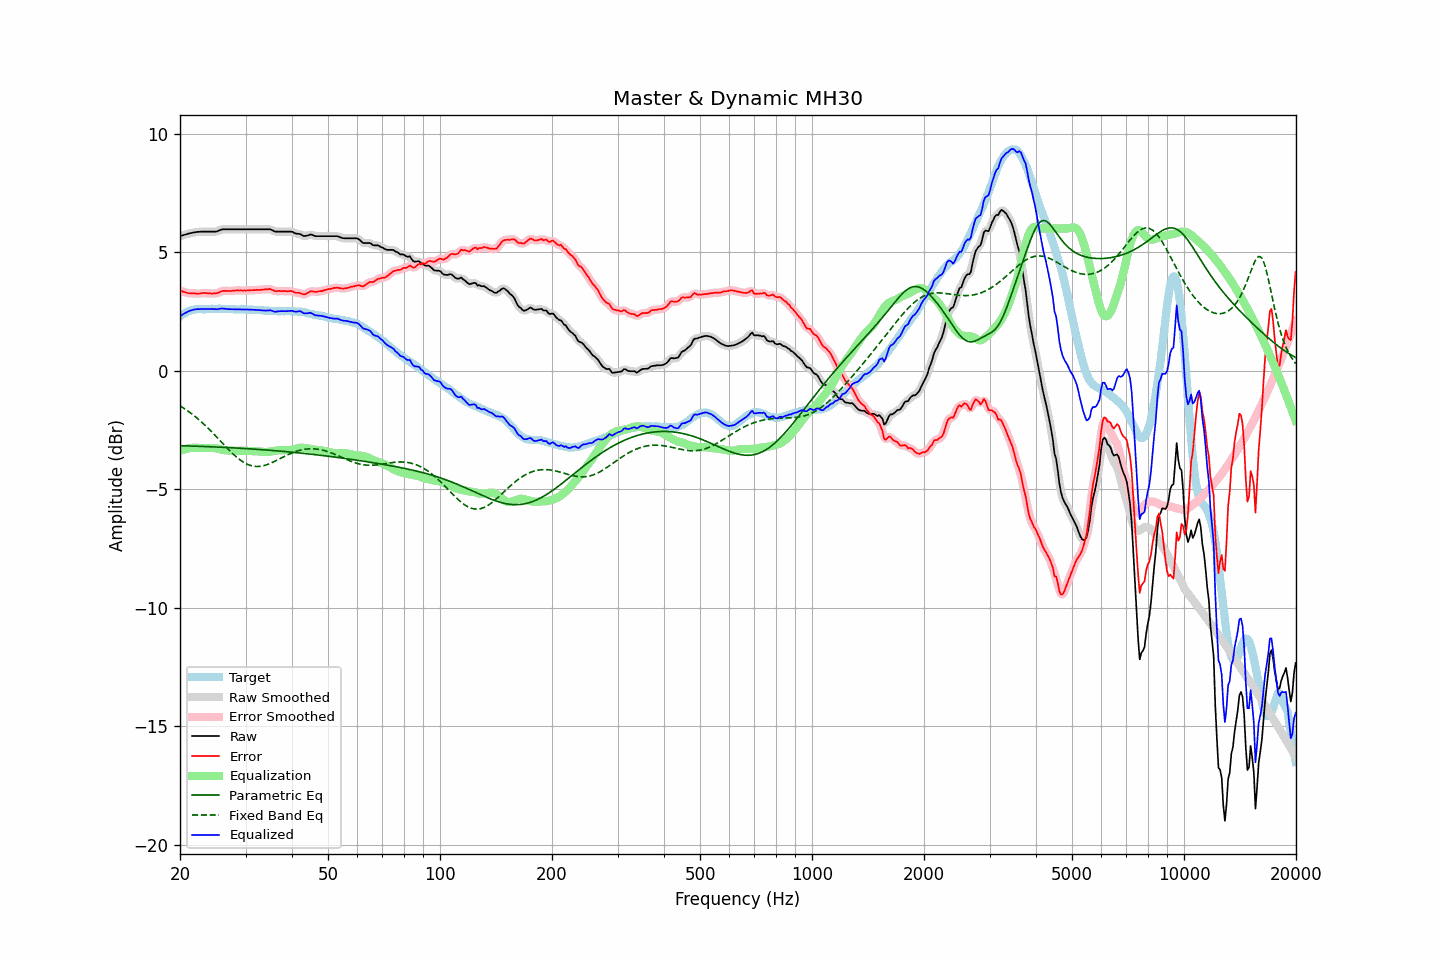

Source data for this figure (header and first rows):
frequency, raw, error, smoothed, error_smoothed, equalization, parametric_eq, fixed_band_eq, equalized_raw, equalized_smoothed, target
20.00, 5.68, 3.39, 5.68, 3.39, -3.38, -3.16, -1.48, 2.29, 2.29, 2.29
20.20, 5.70, 3.36, 5.70, 3.36, -3.36, -3.17, -1.52, 2.34, 2.34, 2.34
20.40, 5.72, 3.33, 5.72, 3.33, -3.33, -3.17, -1.57, 2.38, 2.38, 2.39
20.61, 5.74, 3.32, 5.74, 3.31, -3.31, -3.17, -1.61, 2.42, 2.42, 2.42
20.81, 5.76, 3.29, 5.76, 3.29, -3.30, -3.17, -1.66, 2.46, 2.46, 2.47
21.02, 5.78, 3.27, 5.78, 3.28, -3.28, -3.18, -1.71, 2.49, 2.49, 2.51
21.23, 5.80, 3.27, 5.79, 3.26, -3.27, -3.18, -1.76, 2.53, 2.52, 2.53
21.44, 5.81, 3.26, 5.81, 3.26, -3.26, -3.18, -1.81, 2.55, 2.55, 2.55
21.66, 5.83, 3.26, 5.82, 3.26, -3.26, -3.18, -1.86, 2.57, 2.57, 2.56
21.87, 5.84, 3.26, 5.84, 3.26, -3.25, -3.18, -1.91, 2.58, 2.58, 2.57
22.09, 5.85, 3.25, 5.85, 3.25, -3.26, -3.19, -1.97, 2.59, 2.59, 2.59
22.31, 5.86, 3.25, 5.85, 3.25, -3.26, -3.19, -2.03, 2.60, 2.60, 2.60
22.54, 5.86, 3.25, 5.86, 3.26, -3.26, -3.19, -2.08, 2.59, 2.60, 2.60
22.76, 5.87, 3.26, 5.86, 3.26, -3.26, -3.19, -2.15, 2.60, 2.60, 2.60
22.99, 5.87, 3.27, 5.87, 3.27, -3.27, -3.20, -2.21, 2.60, 2.60, 2.59
23.22, 5.87, 3.28, 5.87, 3.28, -3.27, -3.20, -2.27, 2.60, 2.60, 2.59
23.45, 5.87, 3.28, 5.87, 3.27, -3.27, -3.20, -2.33, 2.60, 2.60, 2.59
23.69, 5.87, 3.27, 5.87, 3.27, -3.26, -3.21, -2.40, 2.60, 2.60, 2.60
23.92, 5.87, 3.27, 5.87, 3.26, -3.26, -3.21, -2.46, 2.60, 2.60, 2.60
24.16, 5.87, 3.26, 5.87, 3.26, -3.26, -3.21, -2.53, 2.61, 2.61, 2.61
24.40, 5.87, 3.25, 5.86, 3.26, -3.26, -3.21, -2.60, 2.61, 2.60, 2.62
24.65, 5.87, 3.26, 5.86, 3.25, -3.26, -3.22, -2.67, 2.60, 2.60, 2.61
24.89, 5.87, 3.26, 5.87, 3.26, -3.27, -3.22, -2.74, 2.59, 2.59, 2.60
25.14, 5.88, 3.27, 5.88, 3.27, -3.29, -3.22, -2.81, 2.59, 2.59, 2.60
25.39, 5.91, 3.29, 5.91, 3.30, -3.30, -3.23, -2.88, 2.60, 2.60, 2.61
25.65, 5.94, 3.32, 5.93, 3.32, -3.32, -3.23, -2.96, 2.62, 2.61, 2.61
25.91, 5.96, 3.35, 5.95, 3.35, -3.33, -3.23, -3.03, 2.62, 2.62, 2.60
26.16, 5.97, 3.37, 5.96, 3.36, -3.35, -3.24, -3.10, 2.62, 2.62, 2.60
26.43, 5.97, 3.37, 5.97, 3.37, -3.36, -3.24, -3.17, 2.61, 2.61, 2.60
26.69, 5.97, 3.37, 5.97, 3.37, -3.36, -3.24, -3.24, 2.60, 2.60, 2.60
26.96, 5.97, 3.36, 5.97, 3.36, -3.37, -3.25, -3.31, 2.60, 2.60, 2.61
27.23, 5.97, 3.36, 5.97, 3.36, -3.37, -3.25, -3.38, 2.59, 2.59, 2.60
27.50, 5.97, 3.36, 5.97, 3.36, -3.37, -3.25, -3.45, 2.59, 2.59, 2.60
27.77, 5.97, 3.37, 5.97, 3.37, -3.37, -3.26, -3.51, 2.59, 2.59, 2.59
28.05, 5.97, 3.38, 5.97, 3.38, -3.38, -3.26, -3.58, 2.59, 2.59, 2.59
28.33, 5.97, 3.39, 5.97, 3.38, -3.38, -3.26, -3.64, 2.59, 2.59, 2.58
28.62, 5.97, 3.39, 5.97, 3.39, -3.38, -3.27, -3.69, 2.59, 2.59, 2.58
28.90, 5.97, 3.38, 5.97, 3.39, -3.38, -3.27, -3.75, 2.58, 2.58, 2.59
29.19, 5.97, 3.39, 5.97, 3.38, -3.38, -3.28, -3.80, 2.58, 2.58, 2.57
29.48, 5.97, 3.37, 5.97, 3.38, -3.38, -3.28, -3.84, 2.58, 2.58, 2.59
29.78, 5.97, 3.38, 5.97, 3.38, -3.38, -3.28, -3.88, 2.58, 2.58, 2.58
30.08, 5.97, 3.38, 5.97, 3.38, -3.39, -3.29, -3.92, 2.58, 2.58, 2.59
30.38, 5.97, 3.39, 5.97, 3.39, -3.39, -3.29, -3.95, 2.58, 2.58, 2.58
30.68, 5.97, 3.39, 5.97, 3.39, -3.39, -3.30, -3.98, 2.58, 2.58, 2.57
30.99, 5.97, 3.39, 5.97, 3.39, -3.39, -3.30, -4.00, 2.57, 2.57, 2.57
31.30, 5.97, 3.39, 5.97, 3.39, -3.39, -3.31, -4.02, 2.57, 2.57, 2.57
31.61, 5.97, 3.40, 5.97, 3.40, -3.40, -3.31, -4.03, 2.57, 2.57, 2.57
31.93, 5.97, 3.40, 5.97, 3.40, -3.40, -3.32, -4.04, 2.56, 2.56, 2.57
32.24, 5.97, 3.41, 5.97, 3.40, -3.40, -3.32, -4.04, 2.56, 2.56, 2.55
32.57, 5.97, 3.40, 5.97, 3.41, -3.41, -3.32, -4.04, 2.56, 2.56, 2.56
32.89, 5.97, 3.41, 5.97, 3.41, -3.42, -3.33, -4.04, 2.55, 2.55, 2.56
33.22, 5.97, 3.42, 5.97, 3.42, -3.42, -3.33, -4.02, 2.54, 2.54, 2.55
33.55, 5.97, 3.42, 5.97, 3.42, -3.43, -3.34, -4.01, 2.54, 2.54, 2.54
33.89, 5.97, 3.44, 5.97, 3.43, -3.43, -3.34, -3.99, 2.53, 2.53, 2.53
34.23, 5.97, 3.43, 5.97, 3.44, -3.43, -3.35, -3.97, 2.54, 2.54, 2.54
34.57, 5.97, 3.44, 5.97, 3.44, -3.43, -3.35, -3.95, 2.54, 2.54, 2.52
34.92, 5.97, 3.44, 5.96, 3.44, -3.42, -3.36, -3.92, 2.55, 2.54, 2.52
35.27, 5.94, 3.42, 5.93, 3.42, -3.41, -3.37, -3.89, 2.53, 2.53, 2.52
35.62, 5.91, 3.39, 5.90, 3.39, -3.40, -3.37, -3.86, 2.51, 2.51, 2.51
35.97, 5.87, 3.36, 5.88, 3.36, -3.38, -3.38, -3.83, 2.48, 2.49, 2.51
... 635 more rows
